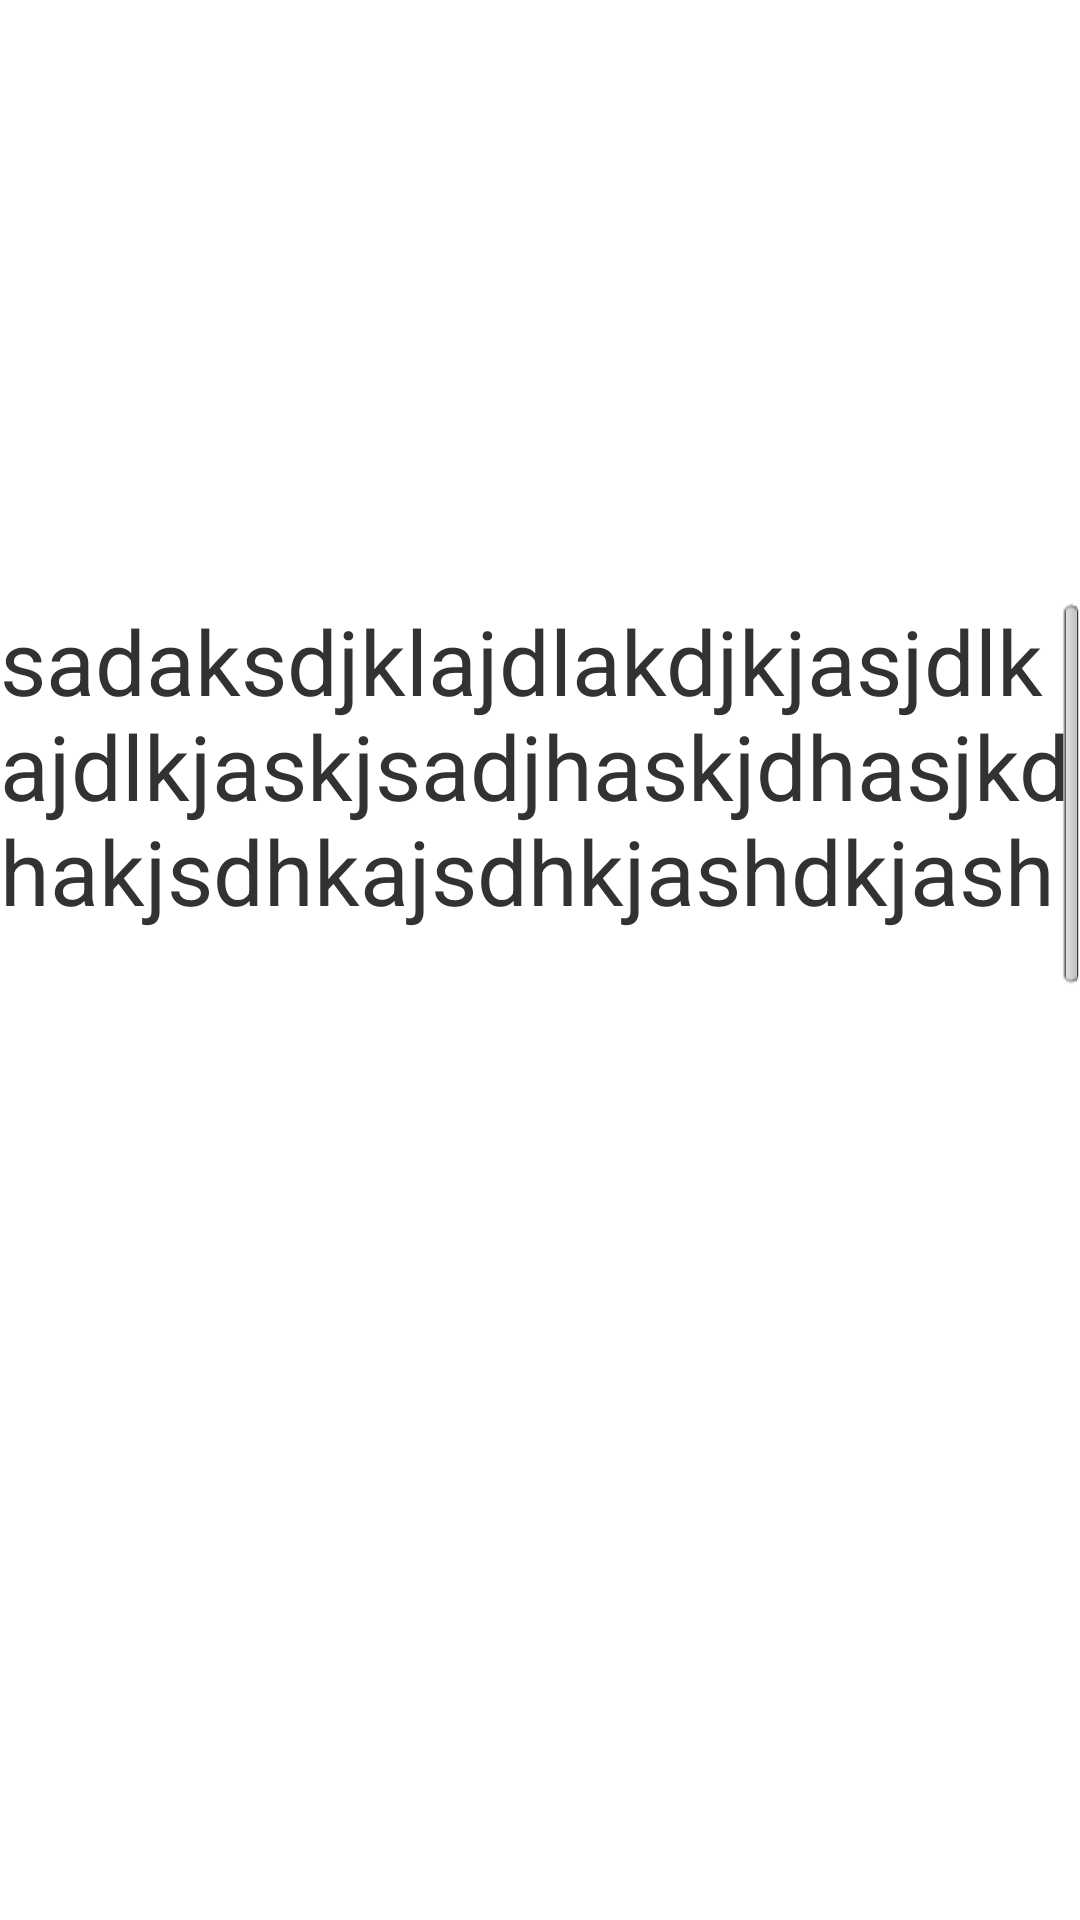

The Android layout XML behind this screen, and the referenced resources:
<!-- AndroidManifest.xml: application theme AppTheme -->
<!-- res/layout/test222.xml -->
<?xml version="1.0" encoding="utf-8"?>
<LinearLayout
    xmlns:android="http://schemas.android.com/apk/res/android"
    android:layout_width="match_parent"
    android:layout_height="match_parent"
    android:background="@color/background"
    android:orientation="vertical">




    <TextView
        android:id="@+id/test222_tv"
        android:layout_marginTop="200dp"
        android:layout_width="match_parent"
        android:layout_height="500px"
        android:scrollbars="vertical"
        android:textSize="30sp"
        android:maxLines="3"

        android:text="sadaksdjklajdlakdjkjasjdlkajdlkjaskjsadjhaskjdhasjkdhakjsdhkajsdhkjashdkjashdjkashdjkadhjkdhajkdhjkashdjkhasdjkhdjkshajkdhajksdhjkashdjkashdajkds"
        />
</LinearLayout>
<!-- resources referenced by this layout -->
<resources>
  <color name="background">#FFFFFFFF</color>
  <style name="AppTheme" parent="@android:style/Theme.Light.NoTitleBar">
          
          <item name="colorPrimary">@color/colorPrimary</item>
          <item name="colorPrimaryDark">@color/colorPrimaryDark</item>
          <item name="colorAccent">@color/colorAccent</item>
      </style>
  <color name="colorPrimary">#3F51B5</color>
  <color name="colorPrimaryDark">#303F9F</color>
  <color name="colorAccent">#FF4081</color>
</resources>
